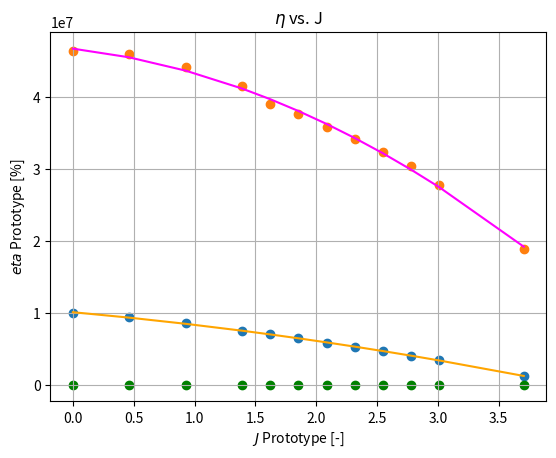

This chart was generated by the following Python code:
# -*- coding: utf-8 -*-
"""
Created on Mon Jun  2 12:54:37 2025

@author: fabio & Daniël
"""
import numpy as np
import matplotlib.pyplot as plt

g = 9.81
rho = 1024
D_schroef = (3.4 / 50)
t = 0.15

Q0 = -16.2201
T0 = -29.4130
I0 = 170 
n0 = 0.6572

v = (np.array([0, 0.2, 0.4, 0.6, 0.7, 0.8, 0.9, 1.0, 1.1, 1.2, 1.3, 1.6])*(1-t)**np.sqrt(50))
Q = (np.array([96.4461, 95.7446, 90.0793, 84.1381, 78.4771, 74.6180, 70.3828, 66.2057, 61.9759, 57.1878, 51.0588, 29.4138])-Q0)*50**2
T = (np.array([-22.2581, -22.6951, -23.3679, -24.0718, -24.4320, -24.8441, -25.2743, -25.6984, -26.0929, -26.5487, -26.9814, -28.5568])-T0)*50**3
n_rps = (np.array([14.9274, 14.9519, 14.8708, 14.8952, 14.9117, 14.8804, 14.8786, 14.8855, 14.8866, 14.8805, 14.8931, 14.8827])-n0)/np.sqrt(50)
n_rpm = n_rps * 60

I = (np.array([1160, 1180, 1130, 1080, 1030, 990, 965, 930, 890, 845, 810, 800]) - I0) * 10**-3

def regressionSecondDegreePolynomial(x_array_, a_, b_, c_):
    y_regression = a_*x_array_**2 + b_*x_array_ + c_
    return y_regression

J_proto = v / (n_rps * D_schroef)
print(J_proto)

Kt_proto = T / (rho*(D_schroef**4)*(n_rps**2))
print(Kt_proto)

Kq_proto = Q / (rho*(D_schroef**5)*(n_rps**2))
print(Kq_proto)

n_0_proto = (Kt_proto/Kq_proto) * (J_proto/2*np.pi)
print(n_0_proto)

# Approximation Fitting
a_Kt, b_Kt, c_Kt = np.polyfit(J_proto, Kt_proto, 2)
a_Kq, b_Kq, c_Kq = np.polyfit(J_proto, Kq_proto, 2)
print("Coefficients for second degree polynomial regression of J-Kt = ",a_Kt, b_Kt, c_Kt)
print("Coefficients for second degree polynomial regression of J-Kq = ",a_Kq, b_Kq, c_Kq)

Kt_proto_regression = regressionSecondDegreePolynomial(J_proto, a_Kt, b_Kt, c_Kt)
Kq_proto_regression = regressionSecondDegreePolynomial(J_proto, a_Kq, b_Kq, c_Kq)

# Plot Data
plt.title("$K_T$ vs. J")
plt.scatter(J_proto, Kt_proto)
plt.plot(J_proto, Kt_proto_regression, color='orange')
plt.xlabel("$J$ Prototype [-]")
plt.ylabel("$K_T$ Prototype [-]")
plt.grid(True)
plt.show()

plt.title("$K_Q$ vs. J")
plt.scatter(J_proto, Kq_proto)
plt.plot(J_proto, Kq_proto_regression, color='magenta')
plt.xlabel("$J$ Prototype [-]")
plt.ylabel("$K_Q$ Prototype [-]")
plt.grid(True)
plt.show()

eta_percent_proto = []
for e in n_0_proto:
    eta_percent_proto.append(e*100)
plt.title("$\eta$ vs. J")
plt.scatter(J_proto, eta_percent_proto, color='green')
plt.xlabel("$J$ Prototype [-]")
plt.ylabel("$eta$ Prototype [%]")
plt.grid(True)
plt.show()